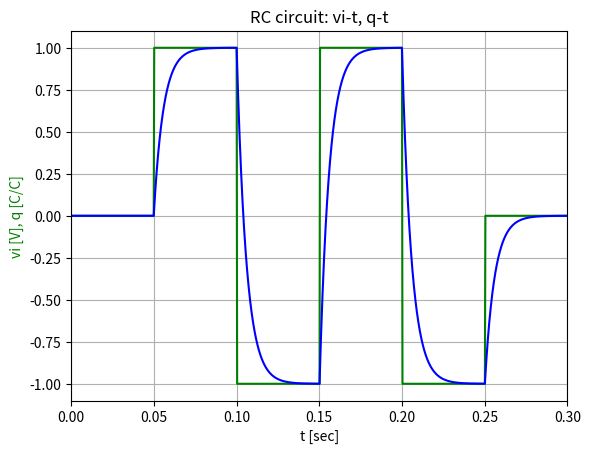
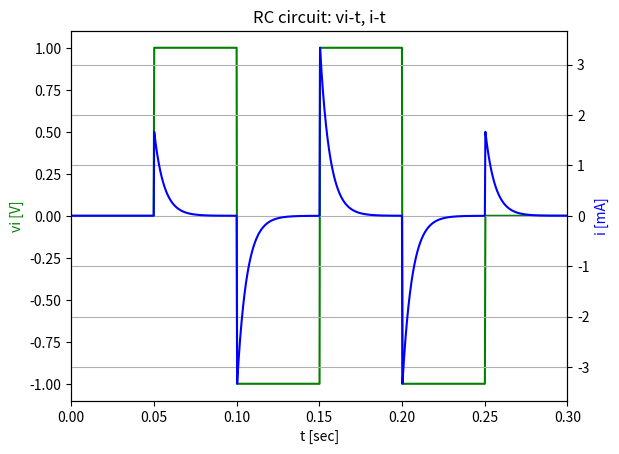

Source code (Python) for these figures, in order:
import numpy as np
import matplotlib.pyplot as plt

t_0 = 0     # time - begin simulation [sec]
t_F = 0.3   # time - end simulation [sec]

C = 10 * 10**(-6)   # Capacitance [F] (ceramic capacitor)
R = 600             # Resistance [Ohm]

length = 1000  # number of datapoints along t-axis

t = np.linspace(t_0, t_F, length)
dt = np.mean(np.diff(t))

vi = np.zeros(length)   # input (square waveform, bipolar, see definition below)
q = np.zeros(length)    # output (capacitor charge)
i = np.zeros(length)    # output (current)
vc = np.zeros(length)   # output (capacitor voltage)

f = 10 # frequency of waveform (50%: +1, 50%: -1)
t_start_waveform = 0.05 # [sec]

# define input waveform:
for j in range(1, length):
    if j < t_start_waveform/(t_F-t_0)*length:
        vi[j] = 0
    elif j < (t_start_waveform + 1*(1/f)/2)/(t_F-t_0)*length:
        vi[j] = 1
    elif j < (t_start_waveform + 2*(1/f)/2)/(t_F-t_0)*length:
        vi[j] = -1
    elif j < (t_start_waveform + 3*(1/f)/2)/(t_F-t_0)*length:
        vi[j] = 1
    elif j < (t_start_waveform + 4*(1/f)/2)/(t_F-t_0)*length:
        vi[j] = -1
    else:
        vi[j] = 0

# solve circuit:
for j in range(1, length):

    q[j] = q[j - 1] + vi[j]*dt/R - q[j-1]*dt/(R*C)
    vc[j] = q[j]/C

    if j > 0:
        i[j] = ((q[j] - q[j - 1])/dt)*1e3 # convert to [mA]

# scale capacitor charge for easy plotting:
qmax = C*1 # maximum charge in [Coulomb], absolute value
for j in range(1, length):
    q[j] = q[j]/qmax


# plot vi and capacitor charge:
# -----------------------------
plt.plot(t, vi, 'g-')
plt.plot(t, q, 'b-')
plt.xlim([t_0, t_F])

plt.xlabel('t [sec]')
plt.ylabel('vi [V], q [C/C]', color='g')

plt.title('RC circuit: vi-t, q-t')
plt.grid()
plt.show()

# plot vi and current:
# --------------------
fig, ax1 = plt.subplots()

ax2 = ax1.twinx()
ax1.plot(t, vi, 'g-')
ax2.plot(t, i, 'b-')

ax1.set_xlabel('t [sec]')
ax1.set_xlim([t_0, t_F])
ax1.set_ylabel('vi [V]', color='g')
ax2.set_ylabel('i [mA]', color='b')

plt.title('RC circuit: vi-t, i-t')
plt.grid()
plt.show()






